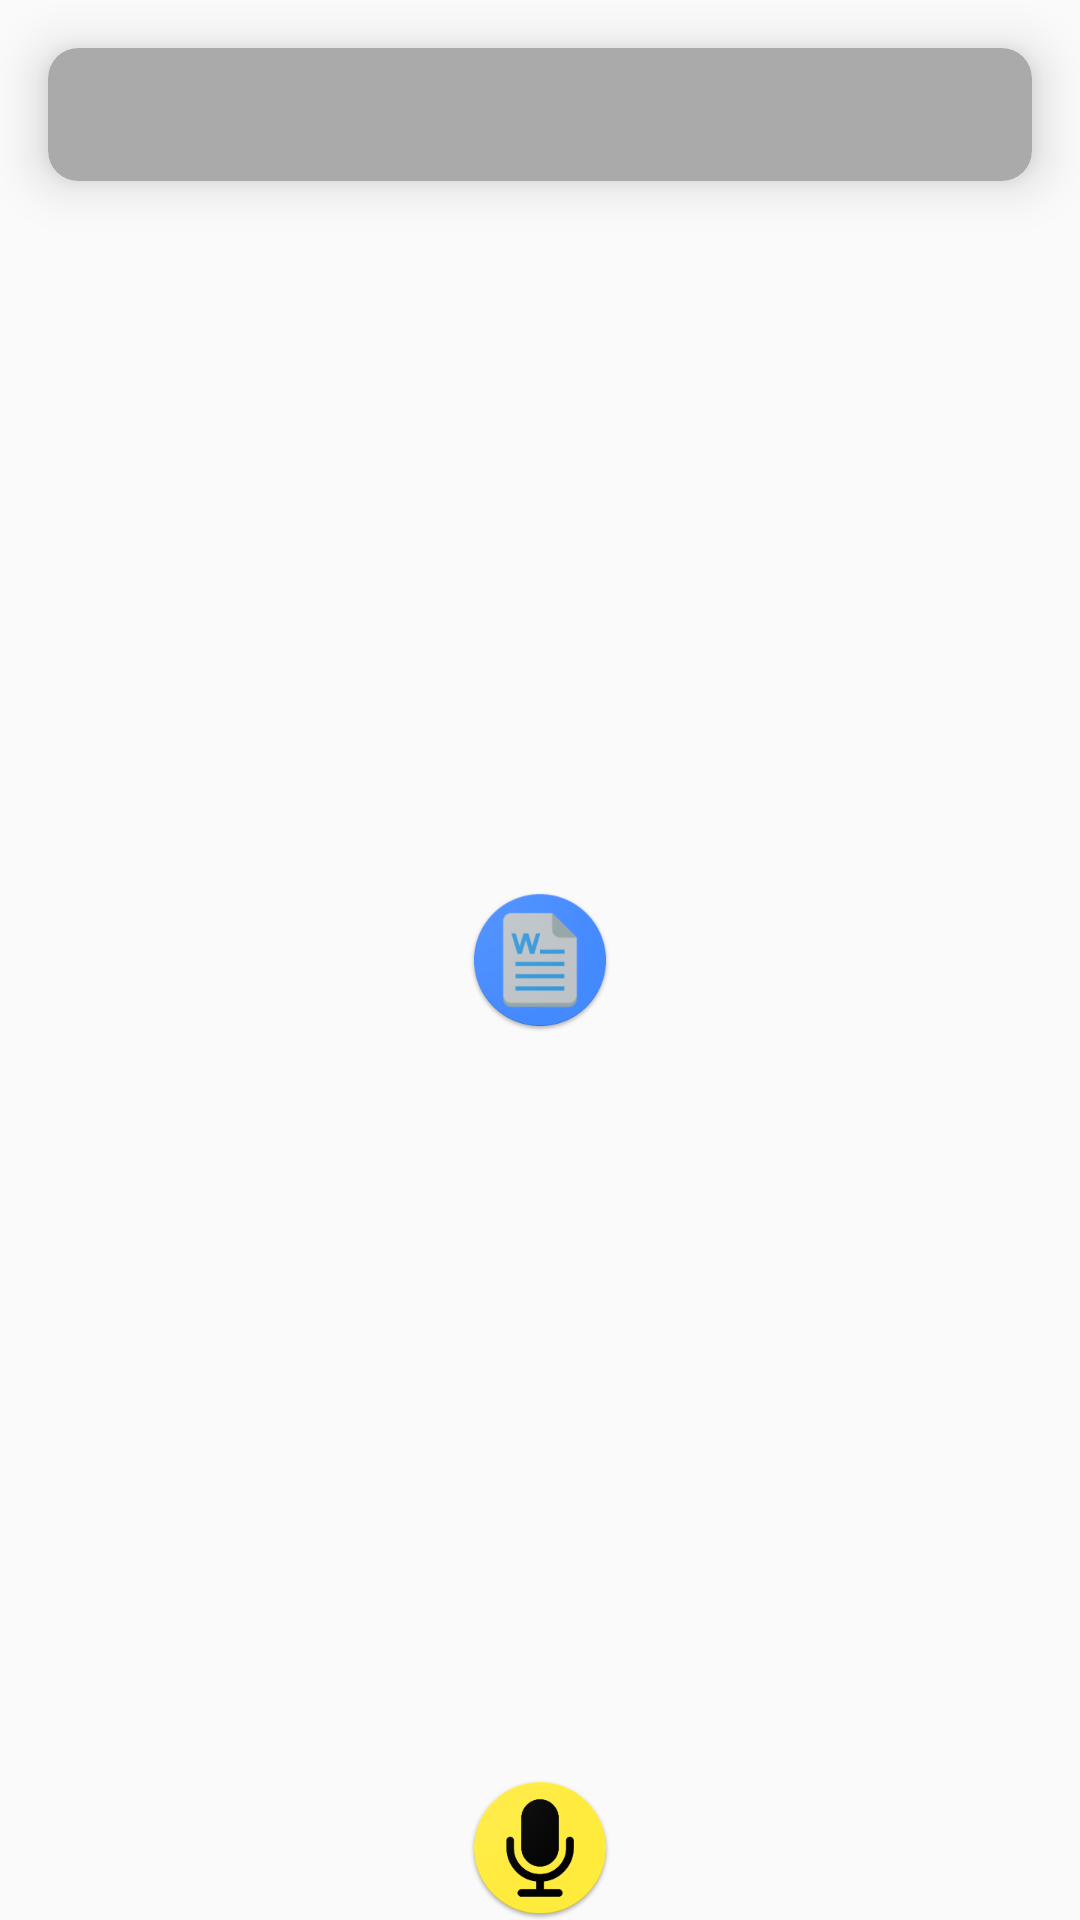

Layout XML and referenced resources for this Android screen:
<!-- AndroidManifest.xml: application theme AppTheme -->
<!-- res/layout/activity_a_s_r_.xml -->
<?xml version="1.0" encoding="utf-8"?>
<RelativeLayout xmlns:android="http://schemas.android.com/apk/res/android"
    xmlns:app="http://schemas.android.com/apk/res-auto"
    xmlns:tools="http://schemas.android.com/tools"
    android:layout_width="match_parent"
    android:layout_height="match_parent"
    tools:context=".ui.ASR"
    android:orientation="vertical">

    <androidx.cardview.widget.CardView
        android:id="@+id/card_widget"
        android:layout_width="match_parent"
        android:layout_height="wrap_content"
        android:layout_margin="16dp"
        app:cardCornerRadius="10dp"
        app:cardElevation="10dp"
        app:cardBackgroundColor="@android:color/darker_gray">

        <LinearLayout
            android:layout_width="match_parent"
            android:layout_height="wrap_content"
            android:orientation="vertical"
            android:padding="10dp">

            <TextView
                android:id="@+id/speechtext"
                android:layout_width="match_parent"
                android:layout_height="wrap_content"
                android:textSize="18sp"
                android:textColor="@android:color/white"/>

        </LinearLayout>

    </androidx.cardview.widget.CardView>

    <ImageButton
        android:id="@+id/makeitWord"
        android:layout_width="wrap_content"
        android:layout_height="wrap_content"
        android:layout_centerHorizontal="true"
        android:background="@mipmap/word"
        android:layout_centerInParent="true"/>

    <ImageButton
        android:id="@+id/mic"
        android:layout_width="wrap_content"
        android:layout_height="wrap_content"
        android:background="@mipmap/mic"
       android:layout_centerHorizontal="true"
        android:layout_alignParentBottom="true"/>



</RelativeLayout>
<!-- resources referenced by this layout -->
<resources>
  <!-- mipmap mic: png bitmap (mipmap-hdpi, 5582 bytes) -->
  <!-- mipmap word: png bitmap (mipmap-hdpi, 5299 bytes) -->
  <style name="AppTheme" parent="Theme.AppCompat.Light.NoActionBar">
          
          <item name="colorPrimary">@color/colorPrimary</item>
          <item name="colorPrimaryDark">@color/colorPrimaryDark</item>
          <item name="colorAccent">@color/colorAccent</item>
      </style>
  <color name="colorPrimary">#3F51B5</color>
  <color name="colorPrimaryDark">#3F51B5</color>
  <color name="colorAccent">#F44336</color>
</resources>
